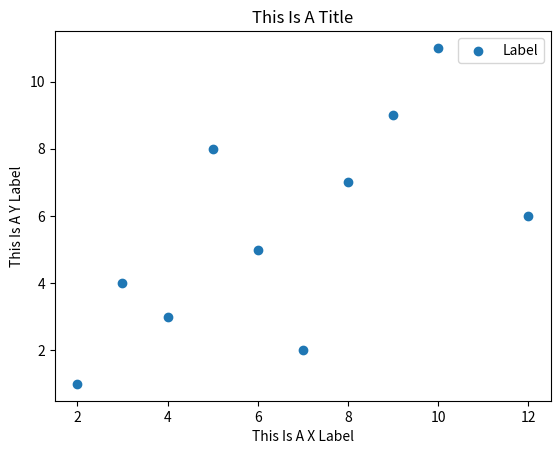

Generate this figure with matplotlib:
import matplotlib.pyplot as plt

X = [2,4,6,8,10,12,3,5,7,9]
Y = [1,3,5,7,11,6,4,8,2,9]

plt.scatter(X,Y, label="Label")
plt.title("This Is A Title")
plt.xlabel("This Is A X Label")
plt.ylabel("This Is A Y Label")
plt.legend()
plt.show()
